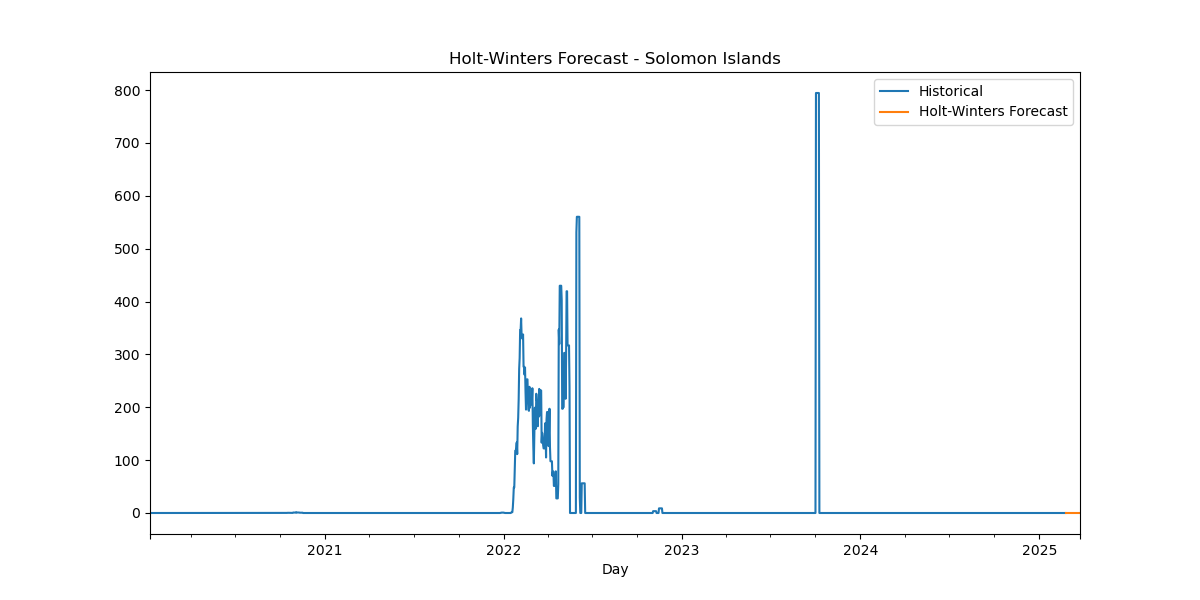

Source data for this figure (header and first rows):
Date, HW_Forecast
2025-02-24, -4.360574032715034e-07
2025-02-25, 1.5115412928709841e-05
2025-02-26, 1.3327675471266326e-05
2025-02-27, 6.101098005537748e-06
2025-02-28, 1.0517955603550078e-05
2025-03-01, 9.223820740882454e-06
2025-03-02, -4.6382198077271535e-08
2025-03-03, -4.360574032715034e-07
2025-03-04, 1.5115412928709841e-05
2025-03-05, 1.3327675471266326e-05
2025-03-06, 6.101098005537748e-06
2025-03-07, 1.0517955603550078e-05
2025-03-08, 9.223820740882454e-06
2025-03-09, -4.6382198077271535e-08
2025-03-10, -4.360574032715034e-07
2025-03-11, 1.5115412928709841e-05
2025-03-12, 1.3327675471266326e-05
2025-03-13, 6.101098005537748e-06
2025-03-14, 1.0517955603550078e-05
2025-03-15, 9.223820740882454e-06
2025-03-16, -4.6382198077271535e-08
2025-03-17, -4.360574032715034e-07
2025-03-18, 1.5115412928709841e-05
2025-03-19, 1.3327675471266326e-05
2025-03-20, 6.101098005537748e-06
2025-03-21, 1.0517955603550078e-05
2025-03-22, 9.223820740882454e-06
2025-03-23, -4.6382198077271535e-08
2025-03-24, -4.360574032715034e-07
2025-03-25, 1.5115412928709841e-05
